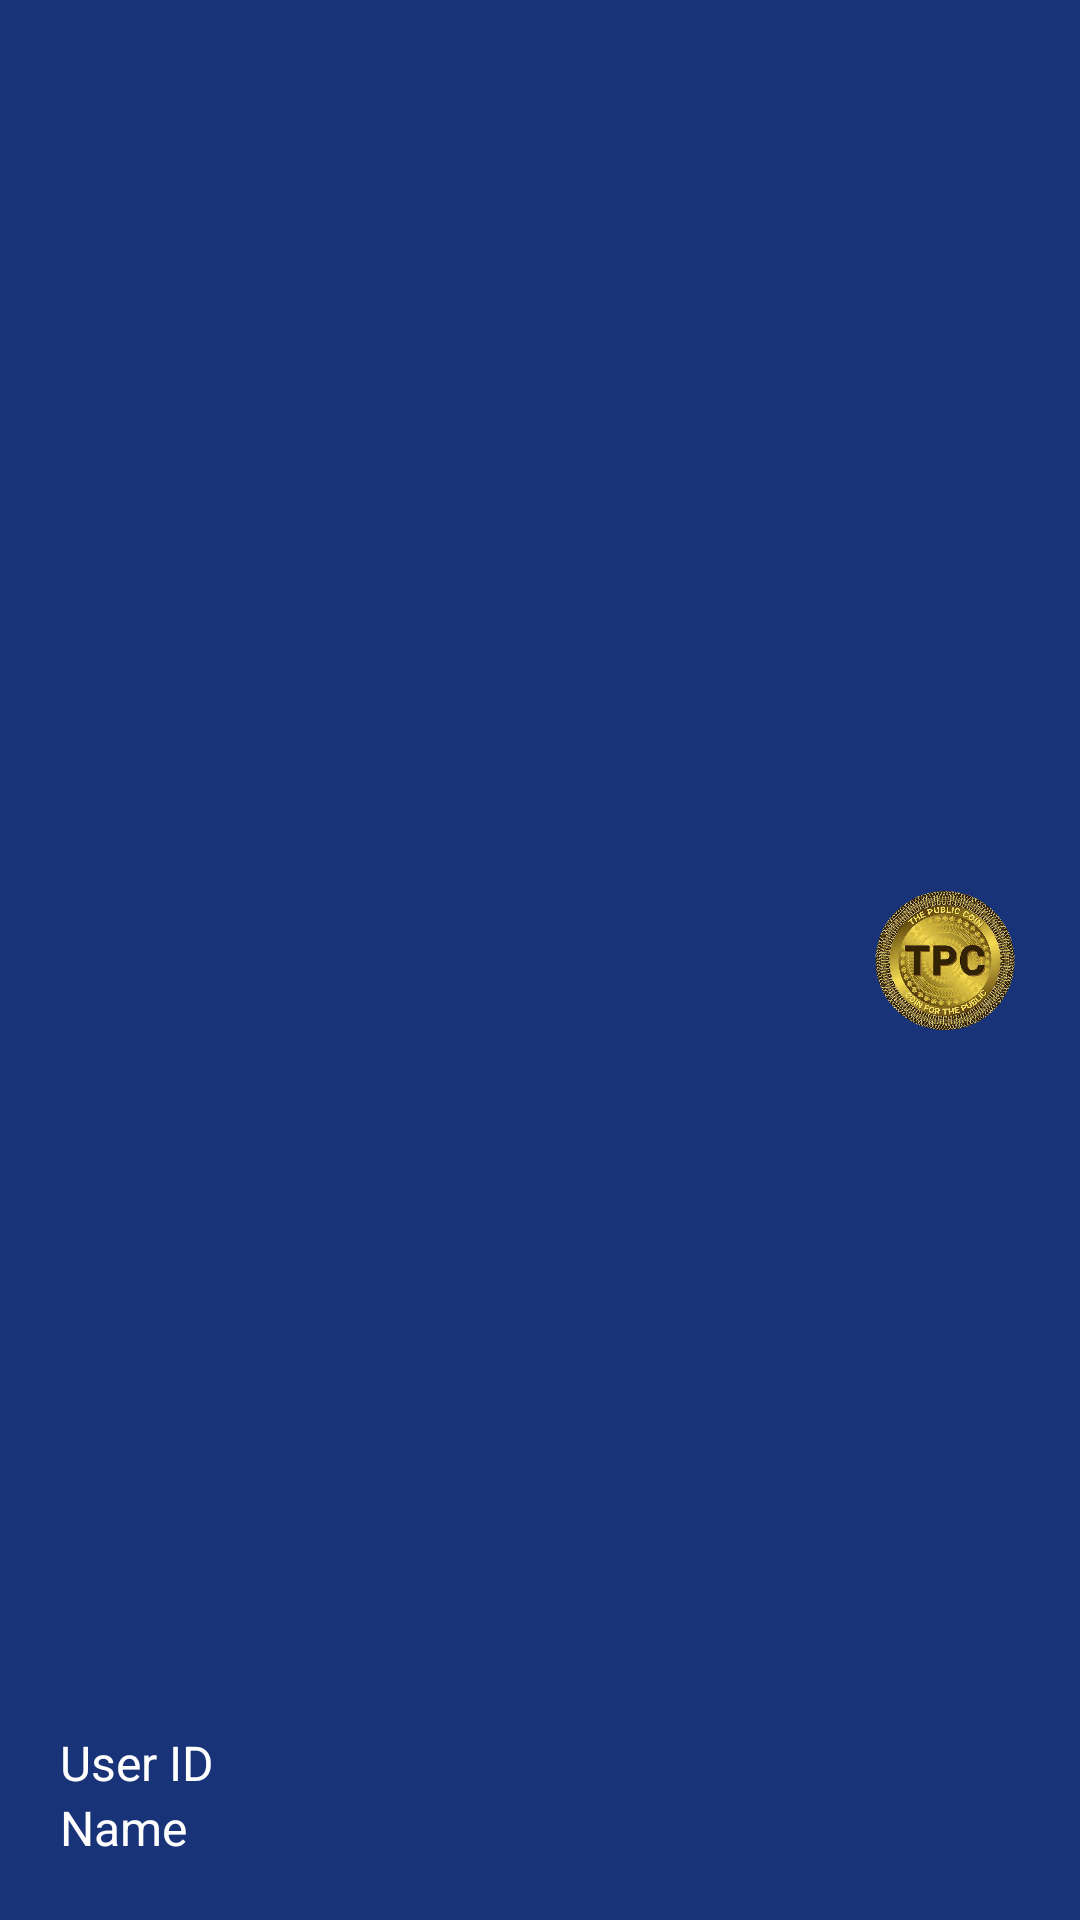

This screen was rendered from an Android layout file. Write that file and the resources it references.
<!-- AndroidManifest.xml: application theme AppTheme -->
<!-- res/layout/nav_header_view.xml -->
<?xml version="1.0" encoding="utf-8"?>

<RelativeLayout xmlns:android="http://schemas.android.com/apk/res/android"
    android:layout_width="match_parent"
    android:layout_height="@dimen/dp_100"
    android:padding="@dimen/dp_20"
    android:background="@color/colorPrimaryDark">

    <ImageView
        android:layout_width="@dimen/dp_50"
        android:layout_height="@dimen/dp_50"
        android:src="@mipmap/ic_logo"
        android:layout_alignParentEnd="true"
        android:layout_alignParentRight="true"
        android:layout_centerVertical="true"/>
    <TextView
        android:id="@+id/userID"
        android:layout_width="wrap_content"
        android:layout_height="wrap_content"
        android:textSize="@dimen/sp_16"
        android:text="@string/user_id"
        android:textColor="@color/colorAccent"
        android:layout_above="@+id/userName"/>
    <TextView
        android:id="@+id/userName"
        android:layout_width="wrap_content"
        android:layout_height="wrap_content"
        android:textSize="@dimen/sp_16"
        android:textColor="@color/colorAccent"
        android:layout_alignParentBottom="true"
        android:text="@string/name"/>
</RelativeLayout>
<!-- resources referenced by this layout -->
<resources>
  <color name="colorAccent">#ffffff</color>
  <color name="colorPrimaryDark">#183378</color>
  <dimen name="dp_100">100dp</dimen>
  <dimen name="dp_20">20dp</dimen>
  <dimen name="dp_50">50dp</dimen>
  <dimen name="sp_16">16sp</dimen>
  <!-- mipmap ic_logo: png bitmap (mipmap-xhdpi, 580241 bytes) -->
  <string name="name">Name</string>
  <string name="user_id">User ID</string>
  <style name="AppTheme" parent="Theme.AppCompat.Light.NoActionBar">
          
          <item name="colorPrimary">@color/primary</item>
          <item name="colorPrimaryDark">@color/primary_dark</item>
          <item name="colorAccent">@color/colorAccent</item>
          <item name="android:windowBackground">@drawable/app_bg</item>
      </style>
  <color name="primary">#3F51B5</color>
  <color name="primary_dark">#303F9F</color>
  <!-- drawable app_bg (drawable) -->
  <?xml version="1.0" encoding="utf-8"?>
  
  <shape xmlns:android="http://schemas.android.com/apk/res/android"
      android:shape="rectangle">
      <gradient android:angle="315"
          android:endColor="@color/colorPrimary"
          android:startColor="@color/colorPrimaryDark" />
  
  </shape>
  <color name="colorPrimary">#3772ae</color>
</resources>
